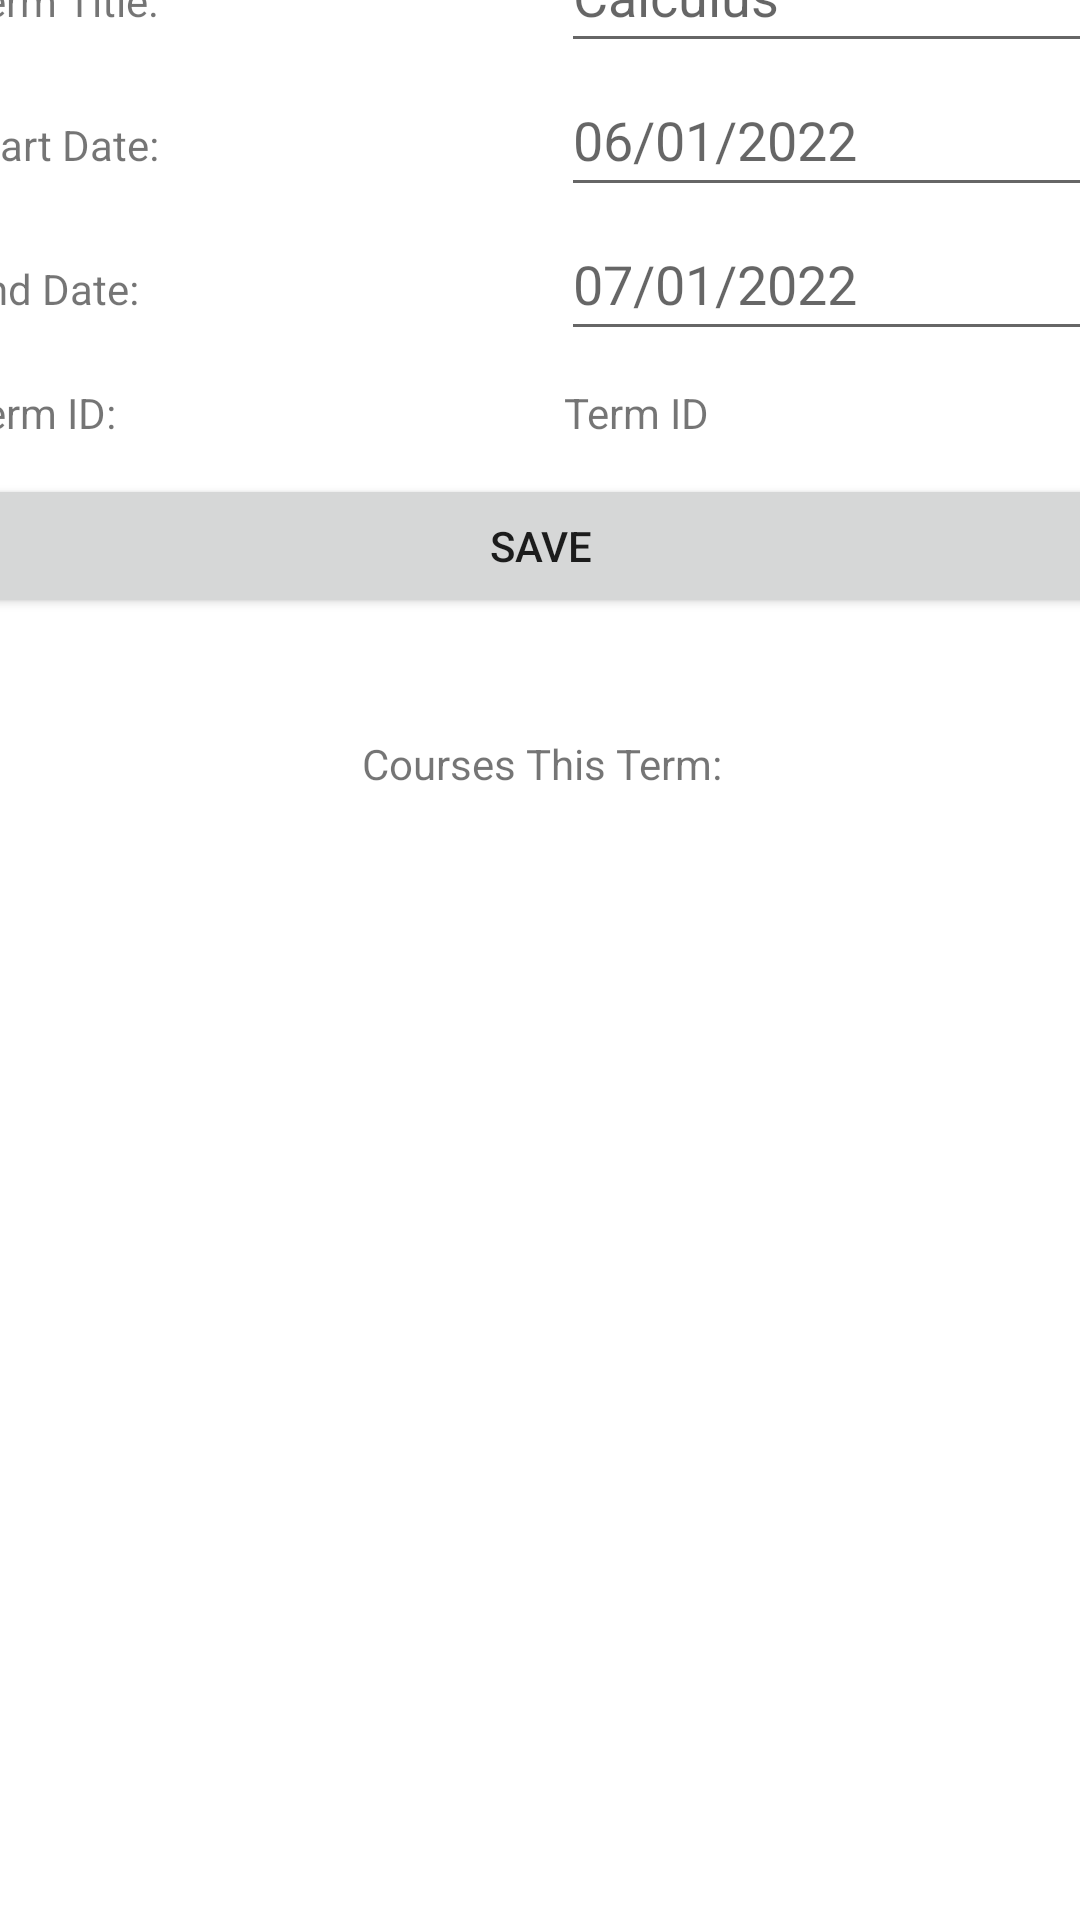

Here is an Android app screen rendered from its layout file. Give the layout XML and the strings, colors and styles it references.
<!-- AndroidManifest.xml: application theme Theme.MeganLeitemC196PA -->
<!-- res/layout/activity_view_term.xml -->
<?xml version="1.0" encoding="utf-8"?>
<androidx.constraintlayout.widget.ConstraintLayout xmlns:android="http://schemas.android.com/apk/res/android"
    xmlns:app="http://schemas.android.com/apk/res-auto"
    xmlns:tools="http://schemas.android.com/tools"
    android:layout_width="match_parent"
    android:layout_height="match_parent"
    tools:context=".termscheduler.UI.ViewTerm">

    <ScrollView
        android:layout_width="387dp"
        android:layout_height="695dp"
        android:layout_marginStart="15dp"
        android:layout_marginTop="15dp"
        android:layout_marginEnd="15dp"
        android:layout_marginBottom="15dp"
        app:layout_constraintBottom_toBottomOf="parent"
        app:layout_constraintEnd_toEndOf="parent"
        app:layout_constraintStart_toStartOf="parent"
        app:layout_constraintTop_toTopOf="parent">

        //Term Title
        <LinearLayout
            android:layout_width="match_parent"
            android:layout_height="wrap_content"
            android:orientation="vertical">

            <LinearLayout
                android:layout_width="match_parent"
                android:layout_height="wrap_content"
                android:orientation="horizontal">

                <TextView
                    android:layout_width="200dp"
                    android:layout_height="wrap_content"
                    android:text="@string/term_title" />

                <EditText
                    android:id="@+id/edittermtitle"
                    android:layout_width="177dp"
                    android:layout_height="48dp"
                    android:hint="@string/calculus" />
            </LinearLayout>

            //Term Start
            <LinearLayout
                android:layout_width="match_parent"
                android:layout_height="wrap_content"
                android:orientation="horizontal">

                <TextView
                    android:layout_width="200dp"
                    android:layout_height="wrap_content"
                    android:text="@string/start_date" />

                <EditText
                    android:id="@+id/edittermstart"
                    android:layout_width="177dp"
                    android:layout_height="48dp"
                    android:hint="@string/_06_01_2022" />
            </LinearLayout>

            //Term End
            <LinearLayout
                android:layout_width="match_parent"
                android:layout_height="wrap_content"
                android:orientation="horizontal">

                <TextView
                    android:layout_width="200dp"
                    android:layout_height="wrap_content"
                    android:text="@string/end_date" />

                <EditText
                    android:id="@+id/edittermend"
                    android:layout_width="177dp"
                    android:layout_height="48dp"
                    android:hint="@string/_07_01_2022" />
            </LinearLayout>

            <LinearLayout
                android:layout_width="match_parent"
                android:layout_height="41dp"
                android:orientation="horizontal">

                <TextView
                    android:layout_width="192dp"
                    android:layout_height="match_parent"
                    android:layout_weight="1"
                    android:gravity="center_vertical"
                    android:text="Term ID:" />

                <TextView
                    android:id="@+id/viewtermid"
                    android:layout_width="177dp"
                    android:layout_height="match_parent"
                    android:layout_weight="1"
                    android:text="@string/term_id"
                    android:gravity="center_vertical" />
            </LinearLayout>

            <LinearLayout
                android:layout_width="match_parent"
                android:layout_height="wrap_content"
                android:orientation="horizontal">

                <Button
                    android:layout_width="match_parent"
                    android:layout_height="wrap_content"
                    android:onClick="saveTerm"
                    android:text="@string/save" />
            </LinearLayout>

            <TextView
                android:id="@+id/textView4"
                android:layout_width="match_parent"
                android:layout_height="58dp"
                android:gravity="center_horizontal|bottom"
                android:text="@string/courses_this_term" />

            <androidx.recyclerview.widget.RecyclerView
                android:id="@+id/associatedCoursesRecyclerView"
                android:layout_width="match_parent"
                android:layout_height="match_parent"
                android:layout_gravity="center_vertical" />
        </LinearLayout>
    </ScrollView>
</androidx.constraintlayout.widget.ConstraintLayout>
<!-- resources referenced by this layout -->
<resources>
  <string name="_06_01_2022">06/01/2022</string>
  <string name="_07_01_2022">07/01/2022</string>
  <string name="calculus">Calculus</string>
  <string name="courses_this_term">Courses This Term:</string>
  <string name="end_date">End Date:</string>
  <string name="save">Save</string>
  <string name="start_date">Start Date:</string>
  <string name="term_id">Term ID</string>
  <string name="term_title">Term Title:</string>
  <style name="Theme.MeganLeitemC196PA" parent="Theme.MaterialComponents.DayNight.DarkActionBar">
          
          <item name="colorPrimary">@color/purple_500</item>
          <item name="colorPrimaryVariant">@color/purple_700</item>
          <item name="colorOnPrimary">@color/white</item>
          
          <item name="colorSecondary">@color/teal_200</item>
          <item name="colorSecondaryVariant">@color/teal_700</item>
          <item name="colorOnSecondary">@color/black</item>
          
          <item name="android:statusBarColor" tools:targetApi="l">?attr/colorPrimaryVariant</item>
          
      </style>
  <!-- not gathered from this repository: default colours our renderer supplied (Android Studio template values) -->
  <color name="purple_500">#FF6200EE</color>
  <color name="purple_700">#FF3700B3</color>
  <color name="teal_200">#FF03DAC5</color>
  <color name="teal_700">#FF018786</color>
  <color name="black">#FF000000</color>
  <color name="white">#FFFFFFFF</color>
</resources>
